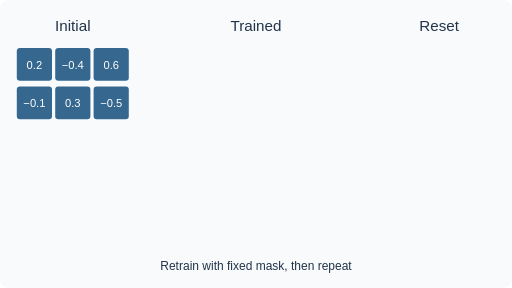
t = 0.00 s
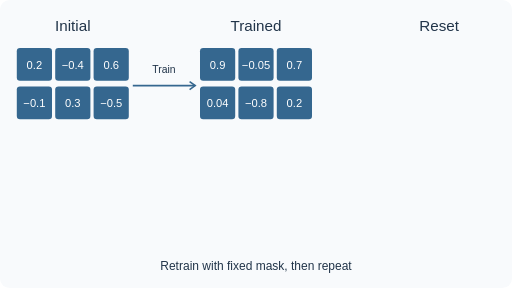
t = 1.65 s
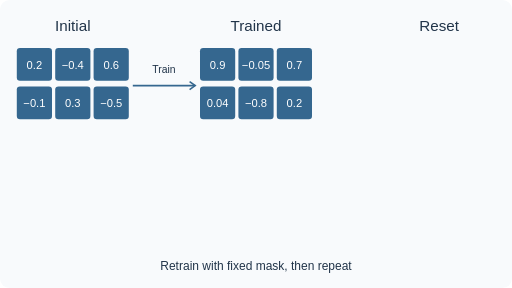
t = 3.42 s
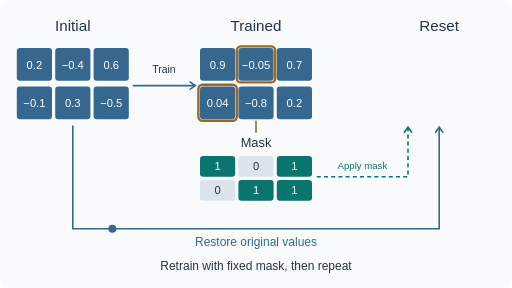
t = 5.04 s
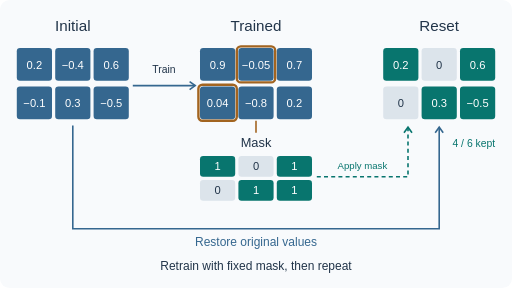
t = 6.77 s
t = 8.19 s: frame unchanged from t = 6.77 s, image omitted

The animated SVG that drew these frames (rendered in a browser with its animation timeline set to each time). Animation: 7 SMIL elements (animate=6,animateMotion=1); frames cover the first 8.19 s, repeats indefinitely.

<svg xmlns="http://www.w3.org/2000/svg" width="640" height="360" viewBox="0 0 640 360" role="img" aria-labelledby="title desc"><title id="title">Lottery ticket reset</title><desc id="desc">A mask selected from trained weights is applied to the original initial values before retraining.</desc><rect width="640" height="360" rx="12" fill="#f8fafc"/><g font-family="Arial,sans-serif" fill="#213449"><text x="91" y="39" font-size="19" fill="#213449" text-anchor="middle">Initial</text><text x="320" y="39" font-size="19" fill="#213449" text-anchor="middle">Trained</text><text x="549" y="39" font-size="19" fill="#213449" text-anchor="middle">Reset</text><rect x="21" y="60" width="44" height="41" rx="4" fill="#35678f"/><text x="43" y="86" font-size="14" fill="#fff" text-anchor="middle">0.2</text><rect x="69" y="60" width="44" height="41" rx="4" fill="#35678f"/><text x="91" y="86" font-size="14" fill="#fff" text-anchor="middle">−0.4</text><rect x="117" y="60" width="44" height="41" rx="4" fill="#35678f"/><text x="139" y="86" font-size="14" fill="#fff" text-anchor="middle">0.6</text><rect x="21" y="108" width="44" height="41" rx="4" fill="#35678f"/><text x="43" y="134" font-size="14" fill="#fff" text-anchor="middle">−0.1</text><rect x="69" y="108" width="44" height="41" rx="4" fill="#35678f"/><text x="91" y="134" font-size="14" fill="#fff" text-anchor="middle">0.3</text><rect x="117" y="108" width="44" height="41" rx="4" fill="#35678f"/><text x="139" y="134" font-size="14" fill="#fff" text-anchor="middle">−0.5</text><g opacity="0"><animate attributeName="opacity" values="0;0;1;1;0" keyTimes="0;0.11666666666666665;0.13749999999999998;0.99;1" dur="12s" repeatCount="indefinite"/><path d="M166 107L244 107" fill="none" stroke="#35678f" stroke-width="2"/><path d="M237 102L244 107L237 112" fill="none" stroke="#35678f" stroke-width="2"/><text x="205" y="91" font-size="13" fill="#213449" text-anchor="middle">Train</text><rect x="250" y="60" width="44" height="41" rx="4" fill="#35678f"/><text x="272" y="86" font-size="14" fill="#fff" text-anchor="middle">0.9</text><rect x="298" y="60" width="44" height="41" rx="4" fill="#35678f"/><text x="320" y="86" font-size="14" fill="#fff" text-anchor="middle">−0.05</text><rect x="346" y="60" width="44" height="41" rx="4" fill="#35678f"/><text x="368" y="86" font-size="14" fill="#fff" text-anchor="middle">0.7</text><rect x="250" y="108" width="44" height="41" rx="4" fill="#35678f"/><text x="272" y="134" font-size="14" fill="#fff" text-anchor="middle">0.04</text><rect x="298" y="108" width="44" height="41" rx="4" fill="#35678f"/><text x="320" y="134" font-size="14" fill="#fff" text-anchor="middle">−0.8</text><rect x="346" y="108" width="44" height="41" rx="4" fill="#35678f"/><text x="368" y="134" font-size="14" fill="#fff" text-anchor="middle">0.2</text></g><g opacity="0"><animate attributeName="opacity" values="0;0;1;1;0" keyTimes="0;0.2916666666666667;0.3125;0.99;1" dur="12s" repeatCount="indefinite"/><rect x="250" y="195" width="44" height="26" rx="4" fill="#08756e"/><text x="272" y="213" font-size="14" fill="#fff" text-anchor="middle">1</text><rect x="296" y="58" width="48" height="45" rx="5" fill="none" stroke="#a26420" stroke-width="3"/><rect x="298" y="195" width="44" height="26" rx="4" fill="#dce4eb"/><text x="320" y="213" font-size="14" fill="#213449" text-anchor="middle">0</text><rect x="346" y="195" width="44" height="26" rx="4" fill="#08756e"/><text x="368" y="213" font-size="14" fill="#fff" text-anchor="middle">1</text><rect x="248" y="106" width="48" height="45" rx="5" fill="none" stroke="#a26420" stroke-width="3"/><rect x="250" y="225" width="44" height="26" rx="4" fill="#dce4eb"/><text x="272" y="243" font-size="14" fill="#213449" text-anchor="middle">0</text><rect x="298" y="225" width="44" height="26" rx="4" fill="#08756e"/><text x="320" y="243" font-size="14" fill="#fff" text-anchor="middle">1</text><rect x="346" y="225" width="44" height="26" rx="4" fill="#08756e"/><text x="368" y="243" font-size="14" fill="#fff" text-anchor="middle">1</text><text x="320" y="184" font-size="16" fill="#213449" text-anchor="middle">Mask</text><path d="M320 151V166" stroke="#a26420" stroke-width="2"/></g><g opacity="0"><animate attributeName="opacity" values="0;0;1;1;0" keyTimes="0;0.3541666666666667;0.375;0.99;1" dur="12s" repeatCount="indefinite"/><path d="M91 157V286H549V159" fill="none" stroke="#35678f" stroke-width="2"/><path d="M544 166L549 159L554 166" fill="none" stroke="#35678f" stroke-width="2"/><text x="320" y="307" font-size="15" fill="#35678f" text-anchor="middle">Restore original values</text></g><g opacity="0"><animate attributeName="opacity" values="0;0;1;1;0" keyTimes="0;0.3541666666666667;0.375;0.99;1" dur="12s" repeatCount="indefinite"/><path d="M396 221H510V159" fill="none" stroke="#08756e" stroke-width="2" stroke-dasharray="5 4"/><path d="M505 166L510 159L515 166" fill="none" stroke="#08756e" stroke-width="2"/><text x="453" y="211" font-size="12" fill="#08756e" text-anchor="middle">Apply mask</text></g><g opacity="0"><animate attributeName="opacity" values="0;0;1;1;0" keyTimes="0;0.5166666666666667;0.5375;0.99;1" dur="12s" repeatCount="indefinite"/><rect x="479" y="60" width="44" height="41" rx="4" fill="#08756e"/><text x="501" y="86" font-size="14" fill="#fff" text-anchor="middle">0.2</text><rect x="527" y="60" width="44" height="41" rx="4" fill="#dce4eb"/><text x="549" y="86" font-size="14" fill="#213449" text-anchor="middle">0</text><rect x="575" y="60" width="44" height="41" rx="4" fill="#08756e"/><text x="597" y="86" font-size="14" fill="#fff" text-anchor="middle">0.6</text><rect x="479" y="108" width="44" height="41" rx="4" fill="#dce4eb"/><text x="501" y="134" font-size="14" fill="#213449" text-anchor="middle">0</text><rect x="527" y="108" width="44" height="41" rx="4" fill="#08756e"/><text x="549" y="134" font-size="14" fill="#fff" text-anchor="middle">0.3</text><rect x="575" y="108" width="44" height="41" rx="4" fill="#08756e"/><text x="597" y="134" font-size="14" fill="#fff" text-anchor="middle">−0.5</text><text x="619" y="184" font-size="13" fill="#08756e" text-anchor="end">4 / 6 kept</text></g><circle r="5" fill="#35678f" opacity="0"><animate attributeName="opacity" values="0;0;1;1;0;0" keyTimes="0;0.38;0.39;0.51;0.52;1" dur="12s" repeatCount="indefinite"/><animateMotion path="M91 157V286H549V159" keyPoints="0;0;1;1" keyTimes="0;0.39;0.51;1" calcMode="linear" dur="12s" repeatCount="indefinite"/></circle><text x="320" y="337" font-size="15" fill="#213449" text-anchor="middle">Retrain with fixed mask, then repeat</text></g></svg>
